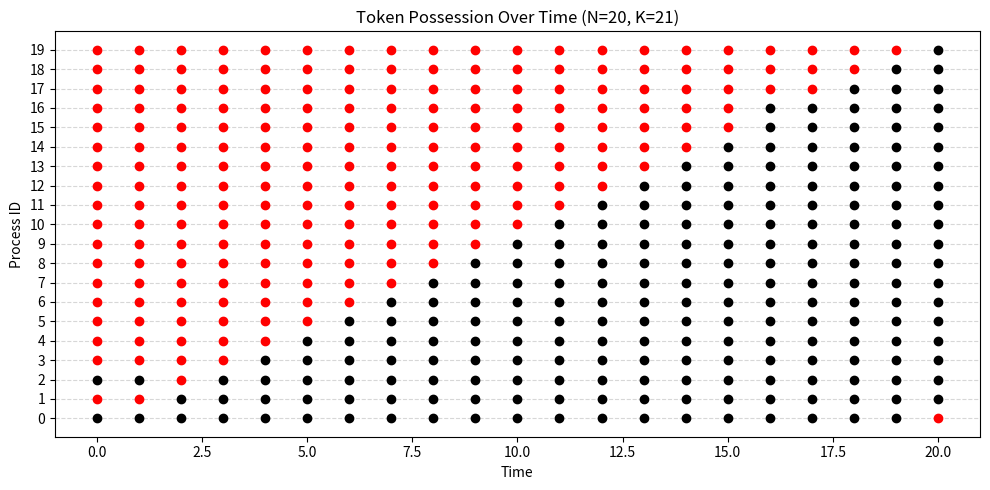

The script that saved this image:
import matplotlib.pyplot as plt
import numpy as np
import random

def has_token(x, i, N):
    """Return True if process i has the token."""
    if i == 0:
        return x[0] == x[N - 1]
    else:
        return x[i] != x[i - 1]

def simulate_token_ring(N, K, T, delta_t):
    # All 0's initially 
    # x = [0] * N
    # Random initial condition
    x = random.choices(range(K), k=N)  # Initialize x with random values in [0, K-1]
    token_map = []  # List of lists: at each time step, which agents have the token
    times = []
    t = 0.0

    while t <= T:
        # Check who has token before update
        token_status = [has_token(x, i, N) for i in range(N)]
        token_map.append(token_status)
        times.append(t)

        # Apply update(i)
        i = int((t // delta_t) % N)
        if i == 0:
            if x[0] == x[N - 1]:
                x[0] = (x[0] + 1) % K
        else:
            if x[i] != x[i - 1]:
                x[i] = x[i - 1]

        t += delta_t

    return times, token_map

# Parameters
N = 20
K = 21
T = 20
delta_t = 1.0

# Run simulation
times, token_map = simulate_token_ring(N, K, T, delta_t)

# Plot: vertical dots for each agent at each time
plt.figure(figsize=(10, 5))
for t_idx, t in enumerate(times):
    for i in range(N):
        color = 'red' if token_map[t_idx][i] else 'black'
        plt.plot(t, i, 'o', color=color)

plt.xlabel("Time")
plt.ylabel("Process ID")
plt.yticks(range(N))
plt.title(f"Token Possession Over Time (N={N}, K={K})")
plt.grid(True, axis='y', linestyle='--', alpha=0.5)
plt.tight_layout()
plt.show()
